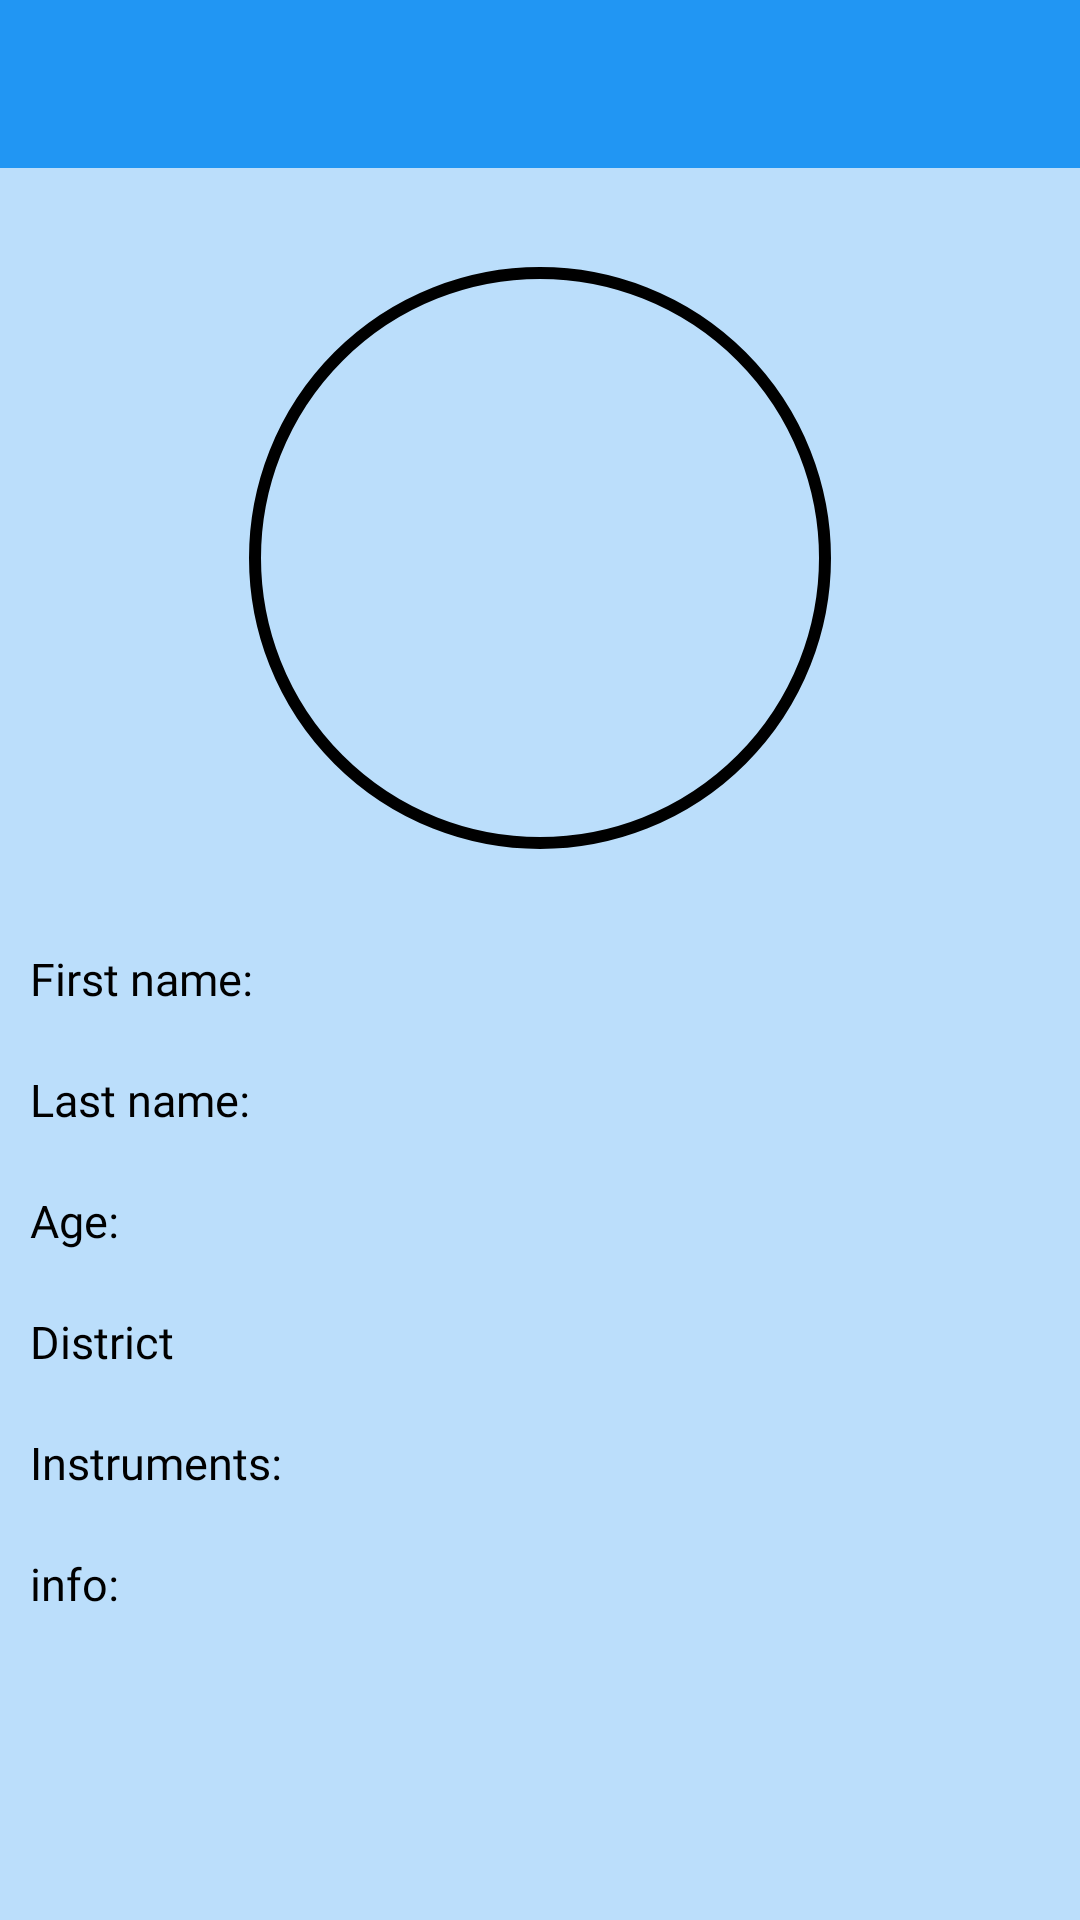

Here is an Android app screen rendered from its layout file. Give the layout XML and the strings, colors and styles it references.
<!-- AndroidManifest.xml: application theme AppTheme -->
<!-- res/layout/fragment_user_profile.xml -->
<?xml version="1.0" encoding="utf-8"?>
<ScrollView xmlns:android="http://schemas.android.com/apk/res/android"
    xmlns:tools="http://schemas.android.com/tools"
    android:layout_width="match_parent"
    android:layout_height="match_parent"
    xmlns:app="http://schemas.android.com/apk/res-auto"
    tools:context=".fragments.Fragment_UserProfile"
    android:background="@color/primary_light"
    >

    <LinearLayout
        android:layout_width="match_parent"
        android:layout_height="wrap_content"
        android:orientation="vertical"
        >

        <com.google.android.material.appbar.AppBarLayout
            android:layout_width="match_parent"
            android:layout_height="wrap_content"
            app:liftOnScroll="true"
            >

            <androidx.appcompat.widget.Toolbar
                android:id="@+id/UserProfile_Toolbar"
                android:layout_width="match_parent"
                app:title=""
                app:subtitle=""
                android:layout_height="?attr/actionBarSize"

                />

        </com.google.android.material.appbar.AppBarLayout>


        <LinearLayout
            android:layout_width="match_parent"
            android:layout_height="match_parent"
            android:orientation="vertical"
            >
            <RelativeLayout
                android:layout_width="match_parent"
                android:layout_height="250dp">


                <ImageView
                    android:id="@+id/UserProfile_IMAGE_background"
                    android:layout_width="match_parent"
                    android:layout_height="match_parent"
                    android:scaleType="fitXY"
                    android:contentDescription="@string/app_background"
                    android:theme="@style/ThemeOverlay.AppCompat.Dark.ActionBar"
                    />

                <com.google.android.material.imageview.ShapeableImageView
                    android:id="@+id/UserProfile_IMAGE_profilePicture"
                    android:layout_width="200dp"
                    android:layout_height="200dp"
                    android:scaleType="fitXY"
                    android:padding="5dp"
                    app:strokeWidth="4dp"
                    app:strokeColor="@android:color/black"
                    app:shapeAppearanceOverlay="@style/ShapeAppearanceOverlay.App.CornerSize50Percent"
                    android:layout_margin="20dp"
                    android:layout_centerHorizontal="true"
                    android:layout_alignParentBottom="true"
                    />
            </RelativeLayout>




            <LinearLayout
                android:layout_width="wrap_content"
                android:layout_height="wrap_content"
                android:orientation="horizontal"
                android:layout_margin="10dp"
                >

                <TextView
                    android:layout_width="wrap_content"
                    android:layout_height="wrap_content"
                    android:text="@string/UserProfile_LBL_firstName"
                    android:textSize="15sp"
                    android:textColor="@color/Black"
                    android:fontFamily="@font/cherry_cream_soda"
                    android:layout_marginEnd="3dp"
                    />

                <TextView
                    android:id="@+id/UserProfile_LBL_firstName"
                    android:layout_width="wrap_content"
                    android:layout_height="wrap_content"
                    android:textSize="15sp"
                    android:textColor="@color/Black"
                    android:fontFamily="@font/cherry_cream_soda"
                    />

            </LinearLayout>

            <LinearLayout
                android:layout_width="wrap_content"
                android:layout_height="wrap_content"
                android:orientation="horizontal"
                android:layout_margin="10dp"
                >
                <TextView
                    android:layout_width="wrap_content"
                    android:layout_height="wrap_content"
                    android:text="@string/UserProfile_LBL_lastName"
                    android:textSize="15sp"
                    android:textColor="@color/Black"
                    android:fontFamily="@font/cherry_cream_soda"
                    android:layout_marginEnd="3dp"
                    />

                <TextView
                    android:id="@+id/UserProfile_LBL_lastName"
                    android:layout_width="wrap_content"
                    android:layout_height="wrap_content"
                    android:textSize="15sp"
                    android:textColor="@color/Black"
                    android:fontFamily="@font/cherry_cream_soda"
                    />


            </LinearLayout>

            <LinearLayout
                android:layout_width="wrap_content"
                android:layout_height="wrap_content"
                android:orientation="horizontal"
                android:layout_margin="10dp">

                <TextView
                    android:layout_width="wrap_content"
                    android:layout_height="wrap_content"
                    android:text="@string/UserProfile_LBL_age"
                    android:textSize="15sp"
                    android:textColor="@color/Black"
                    android:fontFamily="@font/cherry_cream_soda"
                    android:layout_marginEnd="3dp"
                    />

                <TextView
                    android:id="@+id/UserProfile_LBL_age"
                    android:layout_width="wrap_content"
                    android:layout_height="wrap_content"
                    android:textSize="15sp"
                    android:textColor="@color/Black"
                    android:fontFamily="@font/cherry_cream_soda"
                    />

            </LinearLayout>

            <LinearLayout
                android:layout_width="wrap_content"
                android:layout_height="wrap_content"
                android:orientation="horizontal"
                android:layout_margin="10dp">

                <TextView
                    android:layout_width="wrap_content"
                    android:layout_height="wrap_content"
                    android:text="@string/UserProfile_LBL_district"
                    android:textSize="15sp"
                    android:textColor="@color/Black"
                    android:fontFamily="@font/cherry_cream_soda"
                    android:layout_marginEnd="3dp"
                    />

                <TextView
                    android:id="@+id/UserProfile_LBL_district"
                    android:layout_width="wrap_content"
                    android:layout_height="wrap_content"
                    android:textSize="15sp"
                    android:textColor="@color/Black"
                    android:fontFamily="@font/cherry_cream_soda"
                    />

            </LinearLayout>

            <LinearLayout
                android:layout_width="wrap_content"
                android:layout_height="wrap_content"
                android:orientation="horizontal"
                android:layout_margin="10dp">

                <TextView
                    android:layout_width="wrap_content"
                    android:layout_height="wrap_content"
                    android:text="@string/UserProfile_LBL_instruments"
                    android:textSize="15sp"
                    android:textColor="@color/Black"
                    android:fontFamily="@font/cherry_cream_soda"
                    android:layout_marginEnd="3dp"
                    />

                <TextView
                    android:id="@+id/UserProfile_LBL_instruments"
                    android:layout_width="wrap_content"
                    android:layout_height="wrap_content"
                    android:textSize="15sp"
                    android:textColor="@color/Black"
                    android:fontFamily="@font/cherry_cream_soda"
                    />

            </LinearLayout>

            <LinearLayout
                android:layout_width="wrap_content"
                android:layout_height="wrap_content"
                android:orientation="horizontal"
                android:layout_margin="10dp"
                >

                <TextView
                    android:layout_width="wrap_content"
                    android:layout_height="wrap_content"
                    android:text="@string/UserProfile_LBL_info"
                    android:textColor="@color/Black"
                    android:textSize="15sp"
                    android:fontFamily="@font/cherry_cream_soda"
                    android:layout_marginEnd="3dp"
                    />

                <TextView
                    android:id="@+id/UserProfile_LBL_info"
                    android:layout_width="wrap_content"
                    android:layout_height="wrap_content"
                    android:textColor="@color/Black"
                    android:textSize="15sp"
                    android:fontFamily="@font/cherry_cream_soda"
                    />

            </LinearLayout>

        </LinearLayout>

    </LinearLayout>

</ScrollView>
<!-- resources referenced by this layout -->
<resources>
  <color name="Black">#000000</color>
  <color name="primary_light">#BBDEFB</color>
  <string name="UserProfile_LBL_age">Age:</string>
  <string name="UserProfile_LBL_district">District</string>
  <string name="UserProfile_LBL_firstName">First name: </string>
  <string name="UserProfile_LBL_info">info:</string>
  <string name="UserProfile_LBL_instruments">Instruments:</string>
  <string name="UserProfile_LBL_lastName">Last name:</string>
  <string name="app_background">App background</string>
  <style name="ShapeAppearanceOverlay.App.CornerSize50Percent" parent="">
          <item name="cornerSize">50%</item>
      </style>
  <style name="AppTheme" parent="Theme.MaterialComponents.Light.NoActionBar">
          
          <item name="colorPrimary">@color/primary</item>
          <item name="colorPrimaryDark">@color/primary_dark</item>
          <item name="colorAccent">@color/primary</item>
      </style>
  <color name="primary">#2196F3</color>
  <color name="primary_dark">#1976D2</color>
</resources>
